Image classification data set "data" (OmarPelcastre/IA.FINAL on GitHub). Class labels (6): alfil, caballo, dama, peon, rey, torre.

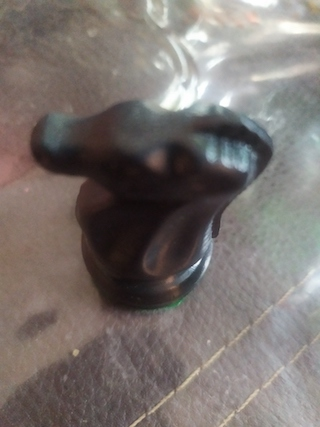
Label: caballo

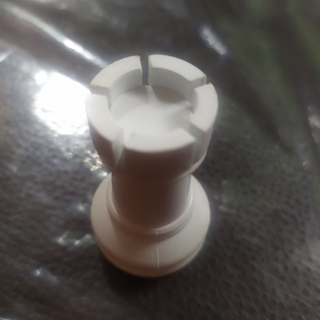
Label: torre

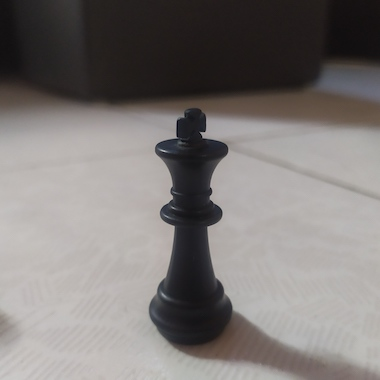
Label: rey

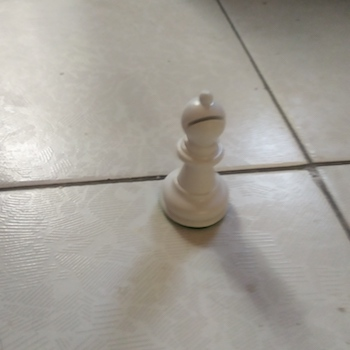
Label: alfil

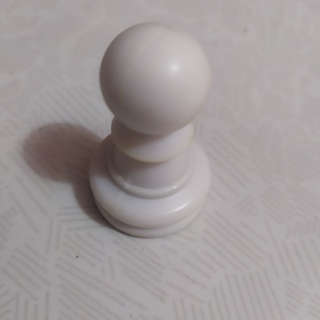
Label: peon

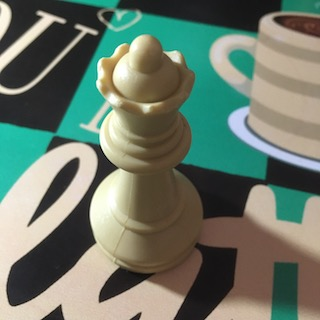
Label: dama
